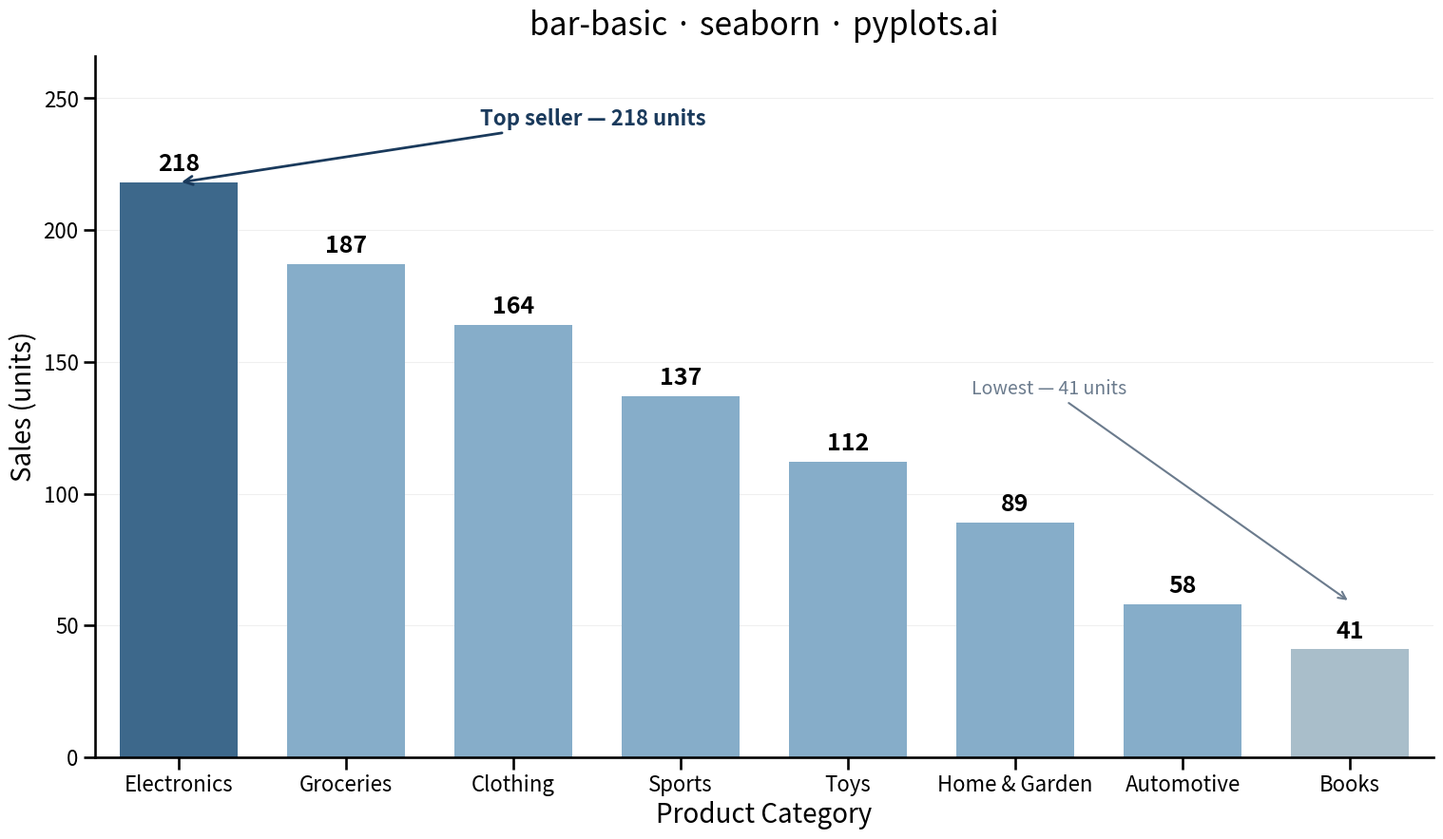

Generate this figure with matplotlib:
""" pyplots.ai
bar-basic: Basic Bar Chart
Library: seaborn 0.13.2 | Python 3.14
Quality: 89/100 | Created: 2025-12-23
"""

import matplotlib.pyplot as plt
import pandas as pd
import seaborn as sns


# Data - Product sales by category
data = pd.DataFrame(
    {
        "category": ["Electronics", "Clothing", "Home & Garden", "Sports", "Books", "Toys", "Groceries", "Automotive"],
        "sales": [218, 164, 89, 137, 41, 112, 187, 58],
    }
)

# Sort by sales descending for intentional ranking visualization
data = data.sort_values("sales", ascending=False).reset_index(drop=True)

# Mark top and bottom performers for color emphasis via seaborn's hue
top_val = data["sales"].max()
bottom_val = data["sales"].min()
data["emphasis"] = data["sales"].apply(
    lambda v: "top" if v == top_val else ("bottom" if v == bottom_val else "default")
)

# Palette mapped to emphasis groups — Python Blue base with storytelling accents
emphasis_palette = {"top": "#306998", "default": "#7BAFD4", "bottom": "#A3BFCF"}

# Create plot (4800x2700 px)
sns.set_context("talk", font_scale=1.1)
fig, ax = plt.subplots(figsize=(16, 9))
sns.barplot(
    data=data,
    x="category",
    y="sales",
    hue="emphasis",
    hue_order=["top", "default", "bottom"],
    palette=emphasis_palette,
    width=0.7,
    dodge=False,
    legend=False,
    ax=ax,
)

# Value labels on top of bars
for container in ax.containers:
    ax.bar_label(container, fmt="%d", fontsize=18, fontweight="bold", padding=5)

# Annotate top performer
top_row = data[data["emphasis"] == "top"].iloc[0]
top_idx = data.index[data["emphasis"] == "top"][0]
ax.annotate(
    f"Top seller — {top_row['sales']} units",
    xy=(top_idx, top_row["sales"]),
    xytext=(top_idx + 1.8, top_row["sales"] + 20),
    fontsize=16,
    fontweight="bold",
    color="#1A3A5C",
    arrowprops={"arrowstyle": "->", "color": "#1A3A5C", "lw": 2},
    ha="left",
    va="bottom",
)

# Annotate bottom performer
bottom_row = data[data["emphasis"] == "bottom"].iloc[0]
bottom_idx = data.index[data["emphasis"] == "bottom"][0]
ax.annotate(
    f"Lowest — {bottom_row['sales']} units",
    xy=(bottom_idx, bottom_row["sales"] + 18),
    xytext=(bottom_idx - 1.8, bottom_row["sales"] + 95),
    fontsize=14,
    color="#6B7B8D",
    arrowprops={"arrowstyle": "->", "color": "#6B7B8D", "lw": 1.5},
    ha="center",
    va="bottom",
)

# Labels and title
ax.set_xlabel("Product Category", fontsize=20)
ax.set_ylabel("Sales (units)", fontsize=20)
ax.set_title("bar-basic · seaborn · pyplots.ai", fontsize=24, fontweight="medium", pad=16)
ax.tick_params(axis="both", labelsize=16)

# Subtle grid and clean spines
ax.yaxis.grid(True, alpha=0.2, linewidth=0.8)
ax.set_axisbelow(True)
ax.spines["top"].set_visible(False)
ax.spines["right"].set_visible(False)

# Increase y-axis upper limit to give room for annotations
y_max = data["sales"].max()
ax.set_ylim(0, y_max * 1.22)

fig.subplots_adjust(left=0.08, right=0.96, top=0.92, bottom=0.10)
plt.savefig("plot.png", dpi=300)
